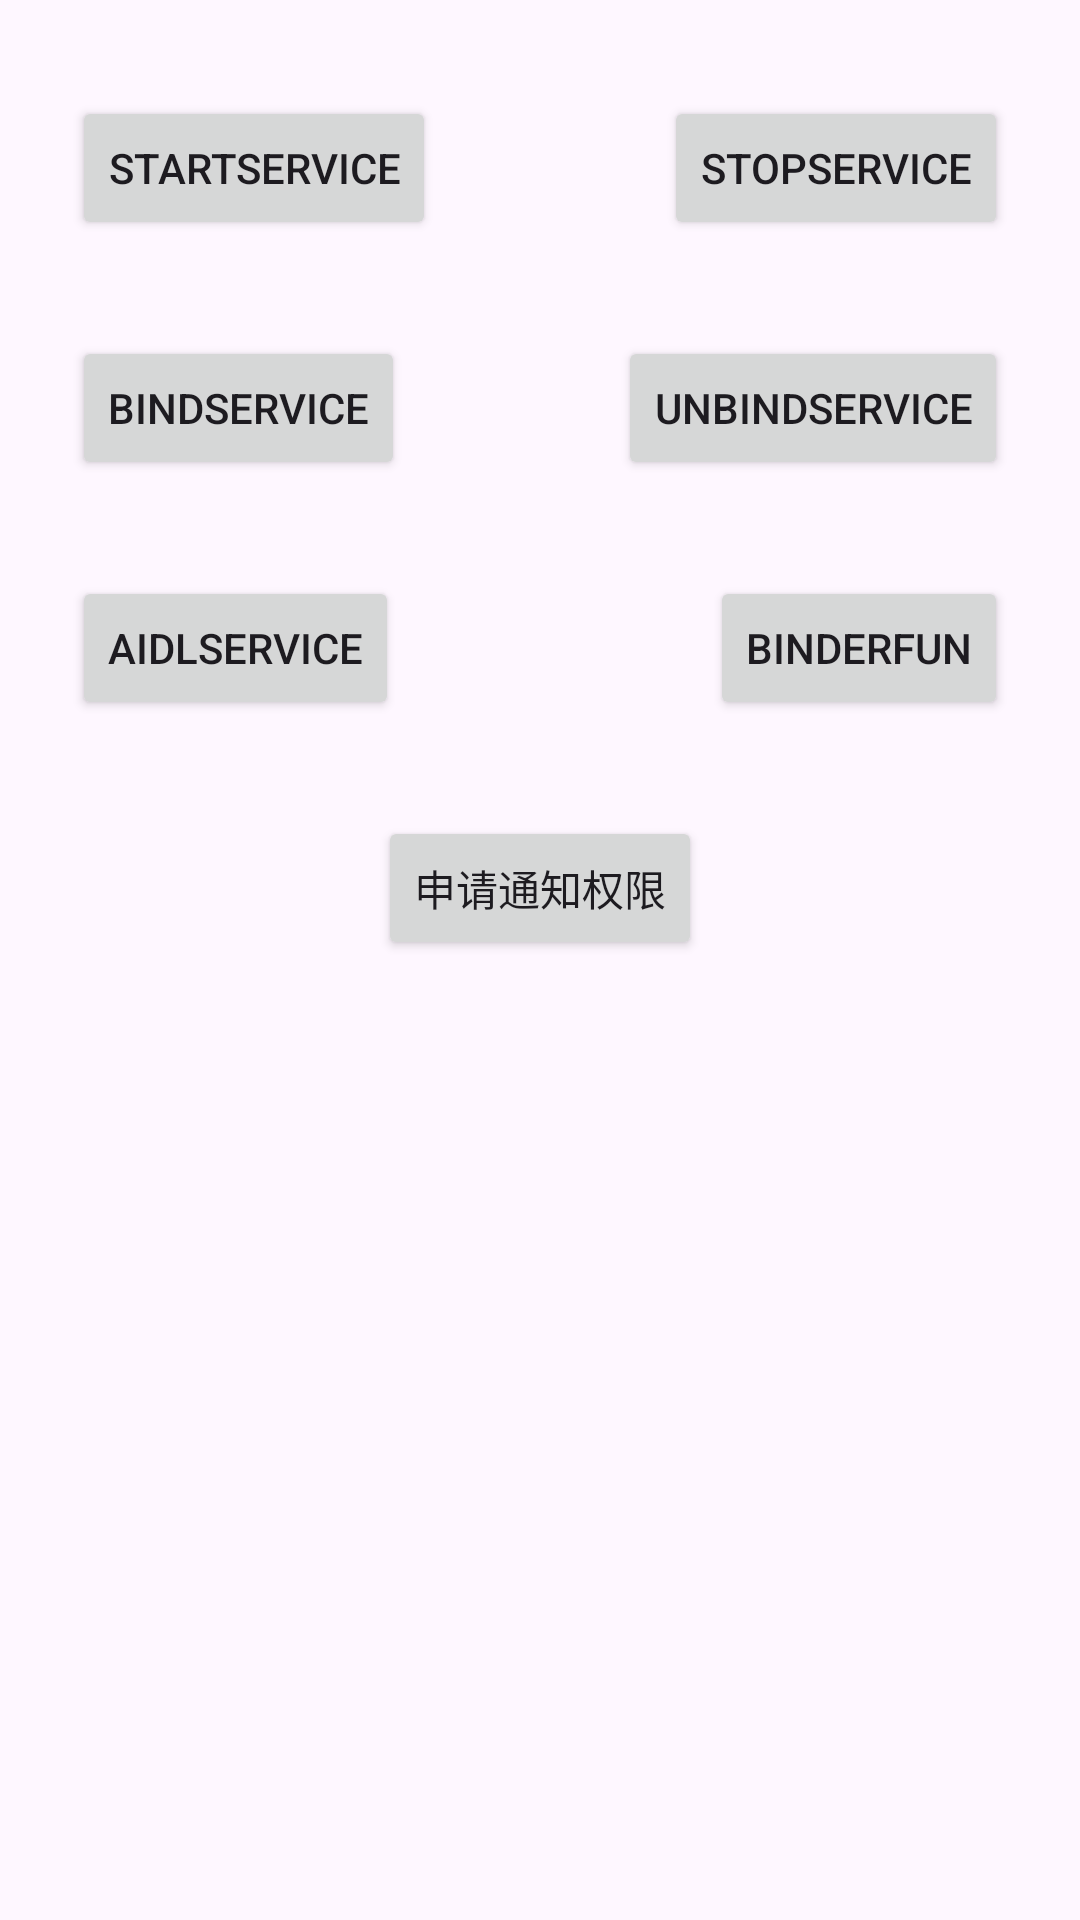

Here is an Android app screen rendered from its layout file. Give the layout XML and the strings, colors and styles it references.
<!-- AndroidManifest.xml: application theme Theme.Study -->
<!-- res/layout/activity_service.xml -->
<?xml version="1.0" encoding="utf-8"?>
<androidx.constraintlayout.widget.ConstraintLayout xmlns:android="http://schemas.android.com/apk/res/android"
    xmlns:app="http://schemas.android.com/apk/res-auto"
    xmlns:tools="http://schemas.android.com/tools"
    android:id="@+id/main"
    android:layout_width="match_parent"
    android:layout_height="match_parent"
    tools:context=".service.ServiceActivity">

    <Button
        android:id="@+id/button13"
        android:layout_width="wrap_content"
        android:layout_height="wrap_content"
        android:layout_marginStart="24dp"
        android:layout_marginTop="32dp"
        android:text="startService"
        app:layout_constraintStart_toStartOf="parent"
        app:layout_constraintTop_toTopOf="parent" />

    <Button
        android:id="@+id/button14"
        android:layout_width="wrap_content"
        android:layout_height="wrap_content"
        android:layout_marginStart="24dp"
        android:layout_marginTop="32dp"
        android:text="bindService"
        app:layout_constraintStart_toStartOf="parent"
        app:layout_constraintTop_toBottomOf="@+id/button13" />

    <Button
        android:id="@+id/button15"
        android:layout_width="wrap_content"
        android:layout_height="wrap_content"
        android:layout_marginTop="32dp"
        android:layout_marginEnd="24dp"
        android:text="stopService"
        app:layout_constraintEnd_toEndOf="parent"
        app:layout_constraintTop_toTopOf="parent" />

    <Button
        android:id="@+id/button16"
        android:layout_width="wrap_content"
        android:layout_height="wrap_content"
        android:layout_marginTop="32dp"
        android:layout_marginEnd="24dp"
        android:text="unBindService"
        app:layout_constraintEnd_toEndOf="parent"
        app:layout_constraintTop_toBottomOf="@+id/button15" />

    <Button
        android:id="@+id/button17"
        android:layout_width="wrap_content"
        android:layout_height="wrap_content"
        android:layout_marginTop="32dp"
        android:text="binderFun"
        app:layout_constraintEnd_toEndOf="@+id/button16"
        app:layout_constraintTop_toBottomOf="@+id/button16" />

    <Button
        android:id="@+id/button18"
        android:layout_width="wrap_content"
        android:layout_height="wrap_content"
        android:layout_marginStart="24dp"
        android:layout_marginTop="32dp"
        android:text="aidlService"
        app:layout_constraintStart_toStartOf="parent"
        app:layout_constraintTop_toBottomOf="@+id/button14" />

    <Button
        android:id="@+id/button48"
        android:layout_width="wrap_content"
        android:layout_height="wrap_content"
        android:layout_marginTop="32dp"
        android:text="申请通知权限"
        app:layout_constraintEnd_toEndOf="parent"
        app:layout_constraintStart_toStartOf="parent"
        app:layout_constraintTop_toBottomOf="@+id/button17" />


</androidx.constraintlayout.widget.ConstraintLayout>
<!-- resources referenced by this layout -->
<resources>
  <style name="Theme.Study" parent="Theme.MaterialComponents.DayNight.DarkActionBar" />
</resources>
